Run: headless pygame with SDL's dummy video driver; simulated clock (each Clock.tick advances the game by its frame time, no real sleeping); random seed 0; keys injected as events and as key.get_pressed() state; no mouse input.
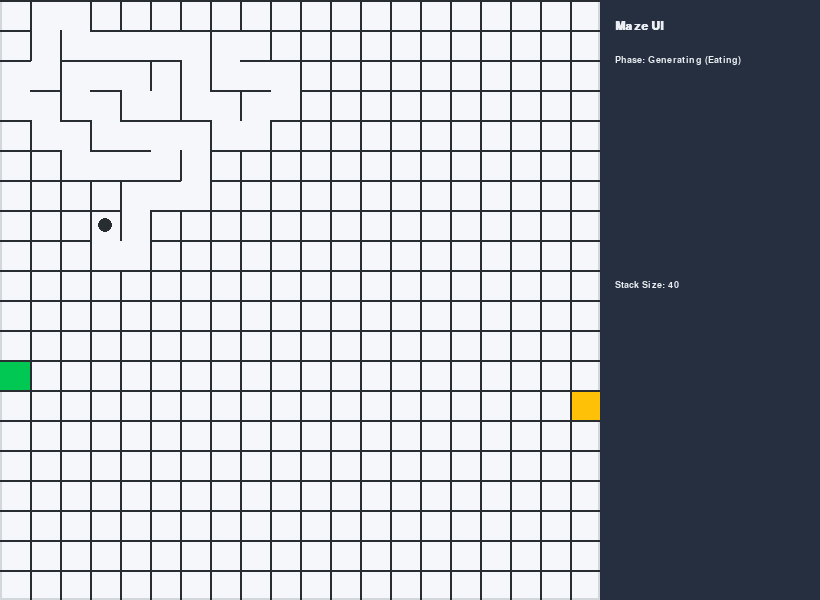
Frame 1 of 4 · flips 1–60 · no input
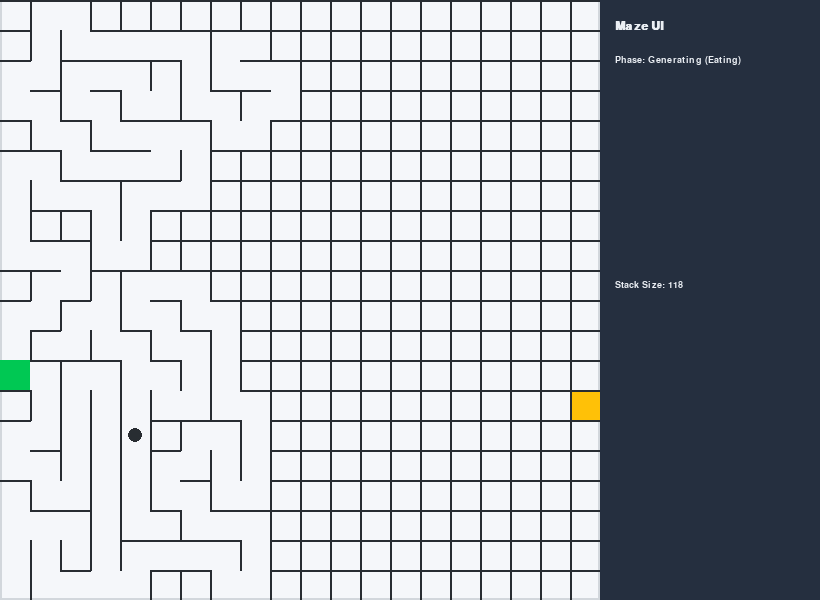
Frame 2 of 4 · flips 61–180 · tapped SPACE, RETURN · held RIGHT (→), D
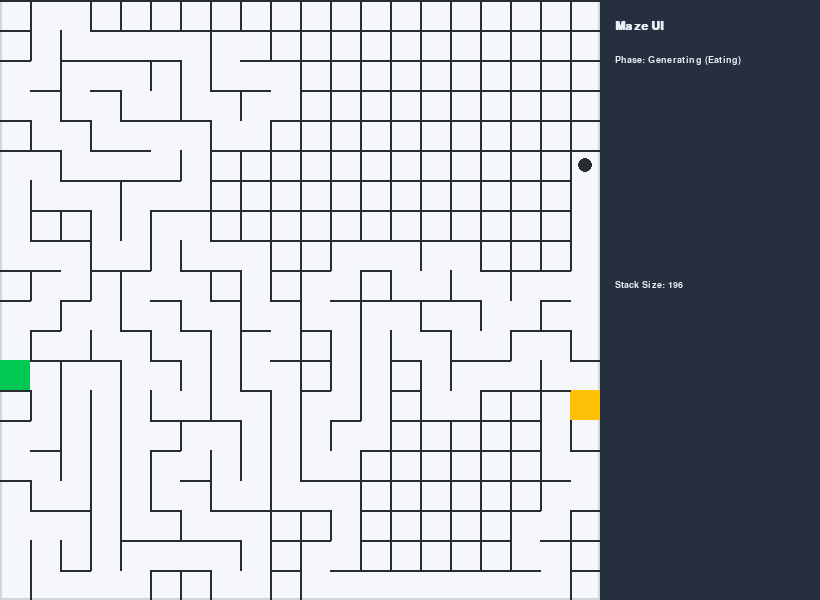
Frame 3 of 4 · flips 181–300 · held DOWN (↓), S
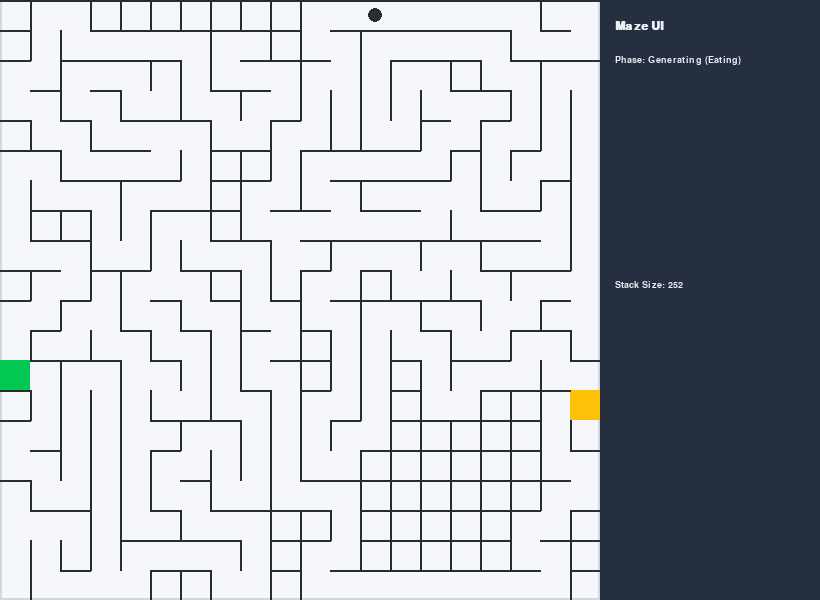
Frame 4 of 4 · flips 301–420 · held LEFT (←), A, UP (↑), W

The pygame program that drew these frames:

import pygame
import random
import sys

# CONFIG
ROWS, COLS, CELL_SIZE = 20, 20, 30
WIDTH, HEIGHT = COLS * CELL_SIZE, ROWS * CELL_SIZE
PANEL_WIDTH = 220
WINDOW_WIDTH = WIDTH + PANEL_WIDTH
GEN_SPEED = 10

pygame.init()
pygame.font.init()
screen = pygame.display.set_mode((WINDOW_WIDTH, HEIGHT))
pygame.display.set_caption("DFS Maze: Generation Phase")

# COLORS
WHITE, BLACK, PANEL, TEXT = (245,247,250), (40,45,50), (37,47,63), (235,239,244)
GREEN, YELLOW, GRAY = (0,200,83), (255,193,7), (210,215,220)
FONT1, FONT2 = pygame.font.SysFont("Arial", 18, 1), pygame.font.SysFont("Arial", 14)

# STRUCTURE
north = [[1]*COLS for _ in range(ROWS+1)]
east = [[1]*(COLS+1) for _ in range(ROWS)]
visited_gen = [[0]*COLS for _ in range(ROWS)]
start = end = None
phase = "Preparing"

def handle_events():
    for e in pygame.event.get():
        if e.type == pygame.QUIT: pygame.quit(); sys.exit()

def txt(t, x, y, f, c): screen.blit(f.render(str(t), 1, c), (x, y))

def draw(cur=None, stack_size=0):
    screen.fill(WHITE)
    pygame.draw.rect(screen, GRAY, (0, 0, WIDTH, HEIGHT))
    pygame.draw.rect(screen, WHITE, (2, 2, WIDTH-4, HEIGHT-4))
    if start: pygame.draw.rect(screen, GREEN, (start[1]*CELL_SIZE, start[0]*CELL_SIZE, CELL_SIZE, CELL_SIZE))
    if end: pygame.draw.rect(screen, YELLOW, (end[1]*CELL_SIZE, end[0]*CELL_SIZE, CELL_SIZE, CELL_SIZE))
    for r in range(ROWS):
        for c in range(COLS):
            x, y = c * CELL_SIZE, r * CELL_SIZE
            if north[r][c]: pygame.draw.line(screen, BLACK, (x, y), (x+CELL_SIZE, y), 2)
            if east[r][c+1]: pygame.draw.line(screen, BLACK, (x+CELL_SIZE, y), (x+CELL_SIZE, y+CELL_SIZE), 2)
    if cur: pygame.draw.circle(screen, BLACK, (cur[1]*CELL_SIZE+CELL_SIZE//2, cur[0]*CELL_SIZE+CELL_SIZE//2), 7)
    pygame.draw.rect(screen, PANEL, (WIDTH, 0, PANEL_WIDTH, HEIGHT))
    txt("Maze UI", WIDTH+15, 20, FONT1, TEXT)
    txt(f"Phase: {phase}", WIDTH+15, 55, FONT2, TEXT)
    txt(f"Stack Size: {stack_size}", WIDTH+15, 280, FONT2, TEXT)
    pygame.display.flip()

def generate():
    global start, end, phase
    start, end = (random.randrange(ROWS), 0), (random.randrange(ROWS), COLS-1)
    east[start[0]][0] = east[end[0]][COLS] = 0
    phase = "Generating (Eating)"
    r, c = random.randrange(ROWS), random.randrange(COLS)
    stack = [(r, c)]
    visited_gen[r][c] = 1
    while stack:
        handle_events(); curr_r, curr_c = stack[-1]; draw((curr_r, curr_c), len(stack)); pygame.time.delay(GEN_SPEED)
        n = []
        for dr, dc, d in [(-1,0,'N'), (1,0,'S'), (0,1,'E'), (0,-1,'W')]:
            nr, nc = curr_r+dr, curr_c+dc
            if 0<=nr<ROWS and 0<=nc<COLS and not visited_gen[nr][nc]: n.append((nr, nc, d))
        if n:
            nr, nc, d = random.choice(n)
            if d=='N': north[curr_r][curr_c]=0
            elif d=='S': north[nr][nc]=0
            elif d=='E': east[curr_r][curr_c+1]=0
            else: east[curr_r][curr_c]=0
            visited_gen[nr][nc]=1; stack.append((nr, nc))
        else: stack.pop()

def main():
    generate()
    phase = "Generation Finished"
    while True: handle_events(); draw()

if __name__ == "__main__": main()
